Run: headless pygame with SDL's dummy video driver; simulated clock (each Clock.tick advances the game by its frame time, no real sleeping); random seed 0; keys injected as events and as key.get_pressed() state; no mouse input.
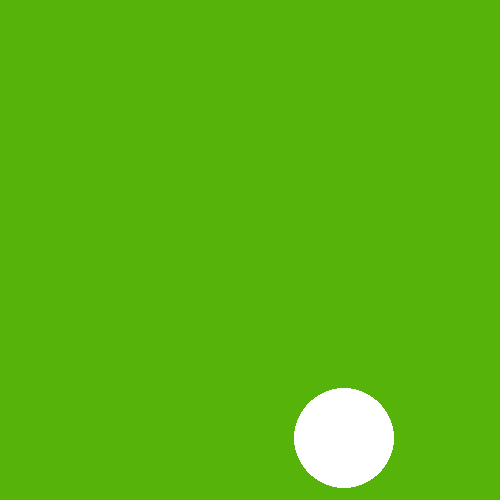
Frame 1 of 4 · flips 1–60 · no input
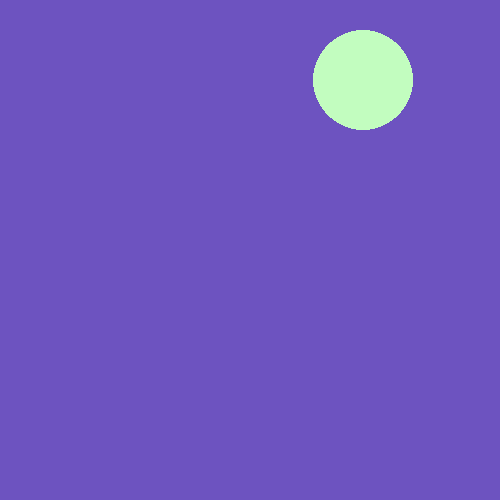
Frame 2 of 4 · flips 61–180 · tapped SPACE, RETURN · held RIGHT (→), D
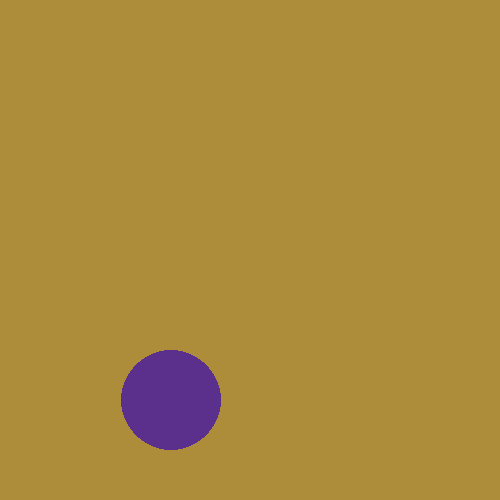
Frame 3 of 4 · flips 181–300 · held DOWN (↓), S
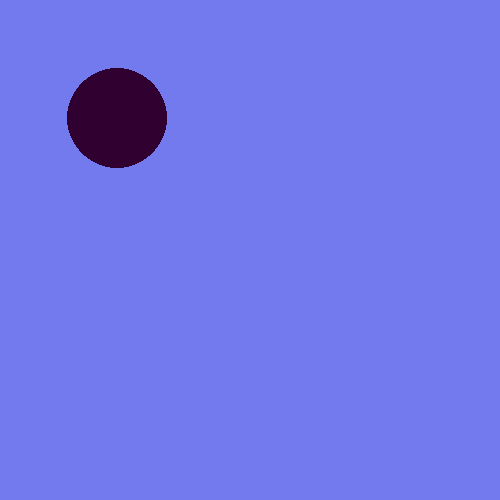
Frame 4 of 4 · flips 301–420 · held LEFT (←), A, UP (↑), W

The pygame program that drew these frames:

import pygame

pygame.init()

screen = pygame.display.set_mode((500,500))

clock = pygame.time.Clock()

speed = pygame.Vector2(10,20)

position = pygame.Vector2(screen.get_width() / 2, screen.get_height() / 2)
dt = 0
radius = 50
color = ( 255, 255, 255)

running = True
bounce = False

while running:
	screen.fill((int(position.x%256), int(position.y % 256), int(position.x + position.y)% 256))
	for event in pygame.event.get():

		if event.type == pygame.QUIT:
			running = False

	position += speed * dt

	circle = pygame.draw.circle(screen,  color , position, radius)

	if position.x > screen.get_width() - radius or position.x < radius:
		speed.x *= -1
		bounce = True
	elif position.y > screen.get_height() - radius or position.y < radius:
		speed.y *= -1
		bounce = True

	if bounce:
		color = (int(position.x%256), int(position.y% 256), int(position.x + position.y)% 256)
		bounce = False


	

	pygame.display.flip()

	dt = clock.tick(60) / 100
